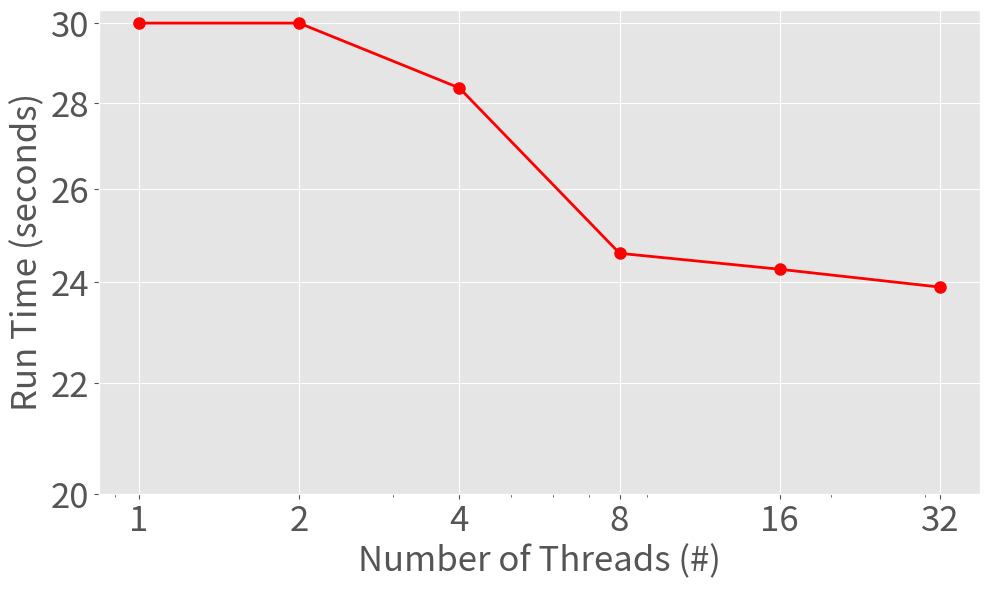

Write Python code to recreate this figure.
import matplotlib.pyplot as plt

FONTSIZE=25
# set larger fontsize
plt.rcParams.update({'font.size': FONTSIZE})

# Data
# num_threads
x = [1, 2, 4, 8, 16, 32]
# run time
y = [30, 30, 28.37, 24.603 , 24.267, 23.897 ] # the first two values [30] are fake...

# Creating the plot
plt.style.use('ggplot')  # Using a fancy style for the plot
plt.figure(figsize=(10, 6))  # Setting the figure size

plt.loglog(x, y, marker='o', color='red', linestyle='-', linewidth=2, markersize=8)  # Line plot with markers

# Adding titles and labels
plt.xlabel("Number of Threads (#)", fontsize=FONTSIZE)
plt.ylabel("Run Time (seconds)", fontsize=FONTSIZE)

# large font for ticks and labels
plt.tick_params(axis='both', which='major', labelsize=FONTSIZE)
plt.tick_params(axis='both', which='minor', labelsize=FONTSIZE)

# Fix the xticks
plt.xticks(x, x)
# Fix the yticks
yticks = [20, 22, 24, 26,28,30]
plt.yticks(yticks, yticks)

# Adding grid for better readability
plt.grid(True)

# Showing the plot
plt.tight_layout()
plt.savefig("seqwish_scale_scerevisiae8.pdf")